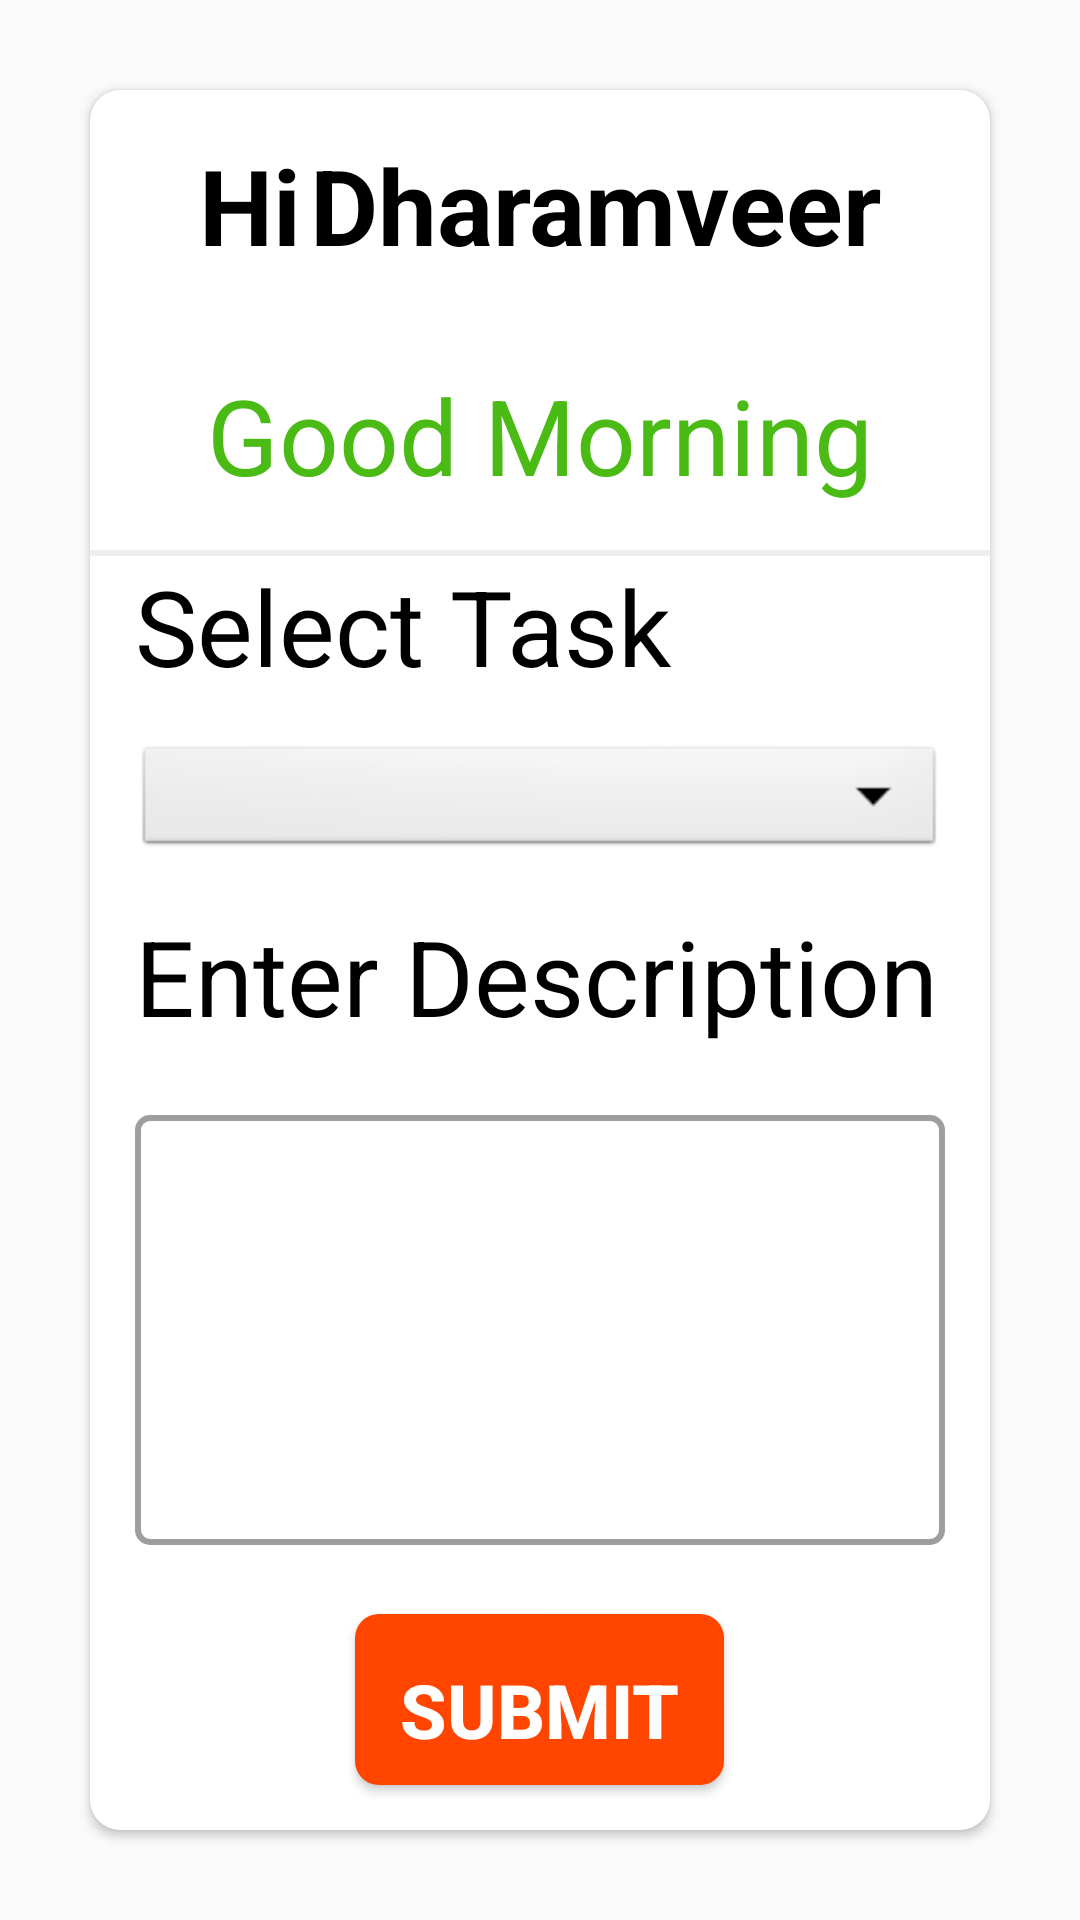

Produce the Android XML layout that renders to this screen, including the resource entries it uses.
<!-- AndroidManifest.xml: application theme AppTheme -->
<!-- res/layout/welcome_task_layout.xml -->
<?xml version="1.0" encoding="utf-8"?>
<RelativeLayout xmlns:android="http://schemas.android.com/apk/res/android"
    android:layout_width="match_parent"
    android:layout_height="match_parent"
    xmlns:app="http://schemas.android.com/apk/res-auto"
    xmlns:cardView="http://schemas.android.com/tools">


    <android.support.v7.widget.CardView
        android:id="@+id/cardView"
        android:layout_width="match_parent"
        android:layout_height="wrap_content"
        app:cardCornerRadius="10dp"
        android:layout_margin="30dp"
        cardView:cardElevation="4dp"
        cardView:cardPreventCornerOverlap="false"
        cardView:contentPadding="0dp">

        <LinearLayout
            android:gravity="center"
            android:layout_width="match_parent"
            android:layout_height="match_parent"
            android:orientation="vertical">


            <LinearLayout
                android:layout_width="wrap_content"
                android:layout_height="wrap_content"
                android:orientation="horizontal"
                android:layout_margin="@dimen/image_size5">
            <TextView
                android:textStyle="bold"
                android:layout_width="wrap_content"
                android:layout_height="wrap_content"
                android:text="Hi"
                android:gravity="center"
                android:textSize="@dimen/image_size15"
                android:textColor="@color/black"/>

            <TextView
                android:id="@+id/tvUsername"
                android:textStyle="bold"

                android:layout_marginLeft="3dp"
                android:layout_width="wrap_content"
                android:layout_height="wrap_content"
                android:text="Dharamveer"
                android:gravity="center"
                android:textSize="@dimen/image_size15"
                android:textColor="@color/black"/>

            </LinearLayout>
            <TextView
                android:layout_margin="@dimen/image_size5"
                android:layout_width="match_parent"
                android:layout_height="wrap_content"
                android:text="Good Morning"
                android:gravity="center"
                android:textSize="@dimen/image_size15"
                android:textColor="@color/greenHome"/>

            <View
                android:layout_width="match_parent"
                android:layout_height="2dp"
                android:background="@color/white_greyish">
            </View>

            <TextView
                android:textSize="@dimen/image_size15"
                android:layout_marginLeft="@dimen/image_size5"
                android:layout_marginRight="@dimen/image_size5"
                android:layout_width="match_parent"
                android:layout_height="wrap_content"
                android:text="@string/enter_title"
                android:textColor="@color/black"
                />



            <LinearLayout
                android:layout_marginTop="@dimen/image_size5"
                android:layout_width="match_parent"
                android:layout_height="wrap_content"
                android:orientation="horizontal"
                android:layout_marginLeft="@dimen/image_size5"
                android:layout_marginRight="@dimen/image_size5">


                <Spinner
                    android:layout_width="fill_parent"
                    android:layout_height="40dp"
                    android:id="@+id/spinTaskWel"
                    android:prompt="@string/defaultText"
                    android:textSize="20sp"
                    android:background="@android:drawable/btn_dropdown"/>

                
                
                
                
                
                
                
                
                
                
                

            </LinearLayout>


            <TextView
                android:textSize="@dimen/image_size15"
                android:layout_marginLeft="@dimen/image_size5"
                android:layout_marginRight="@dimen/image_size5"
                android:layout_marginTop="@dimen/image_size5"
                android:layout_width="match_parent"
                android:layout_height="wrap_content"
                android:text="@string/enter_description"
                android:textColor="@color/black"
                />

            <EditText
                android:id="@+id/edEnterDescriptionWel"
                android:layout_marginLeft="@dimen/image_size5"
                android:layout_marginRight="@dimen/image_size5"
                android:layout_marginTop="@dimen/image_size5"
                android:padding="@dimen/image_size5"
                android:layout_width="fill_parent"
                android:layout_height="wrap_content"
                android:lines="6"
                android:gravity="top|left"
                android:ems="10"
                android:inputType="textMultiLine"
                android:background="@drawable/edittextbackground"/>


            <Button
                android:id="@+id/btnSubmitTaskWel"
                android:textStyle="bold"
                android:textSize="@dimen/image_size10"
                android:padding="@dimen/image_size5"
                android:text="@string/submit_button"
                android:textColor="@color/white"
                android:layout_margin="@dimen/image_size5"
                android:layout_width="wrap_content"
                android:layout_height="wrap_content"
                android:background="@drawable/buttonround"/>
        </LinearLayout>




    </android.support.v7.widget.CardView>


</RelativeLayout>
<!-- resources referenced by this layout -->
<resources>
  <color name="black">#000</color>
  <color name="greenHome">#4ABB14</color>
  <color name="orange">#FFA500</color>
  <color name="white">#ffffff</color>
  <color name="white_greyish">#EEEEEE</color>
  <dimen name="image_size10">25dp</dimen>
  <dimen name="image_size15">35dp</dimen>
  <dimen name="image_size5">15dp</dimen>
  <!-- drawable buttonround (drawable) -->
  <?xml version="1.0" encoding="utf-8"?>
  <shape xmlns:android="http://schemas.android.com/apk/res/android">
      <corners android:radius="8dp"/>
      <solid android:color="@color/orangered"/>
  </shape>
  <!-- drawable edittextbackground (drawable-xxxhdpi) -->
  <layer-list xmlns:android="http://schemas.android.com/apk/res/android">
  <item
      android:bottom="8dp"
      android:top="8dp">
      <shape>
          <solid android:color="@android:color/white" />
          <corners android:radius="4dp" />
          <stroke
              android:width="2dp"
              android:color="#9E9E9E" />
          <padding
              android:bottom="16dp"
              android:left="8dp"
              android:right="16dp"
              android:top="16dp" />
      </shape>
  </item>
  </layer-list>
  <string name="defaultText">Select your Task</string>
  <string name="enter_description">Enter Description</string>
  <string name="enter_title">Select Task</string>
  <string name="submit_button">SUBMIT</string>
  <style name="AppTheme" parent="Theme.AppCompat.Light.NoActionBar">
          
          <item name="colorPrimary">@color/black</item>
          <item name="colorPrimaryDark">@color/colorPrimaryDark</item>
          <item name="colorAccent">@color/orange</item>
      </style>
  <color name="orangered">#FF4500</color>
  <color name="colorPrimaryDark">#303F9F</color>
</resources>
